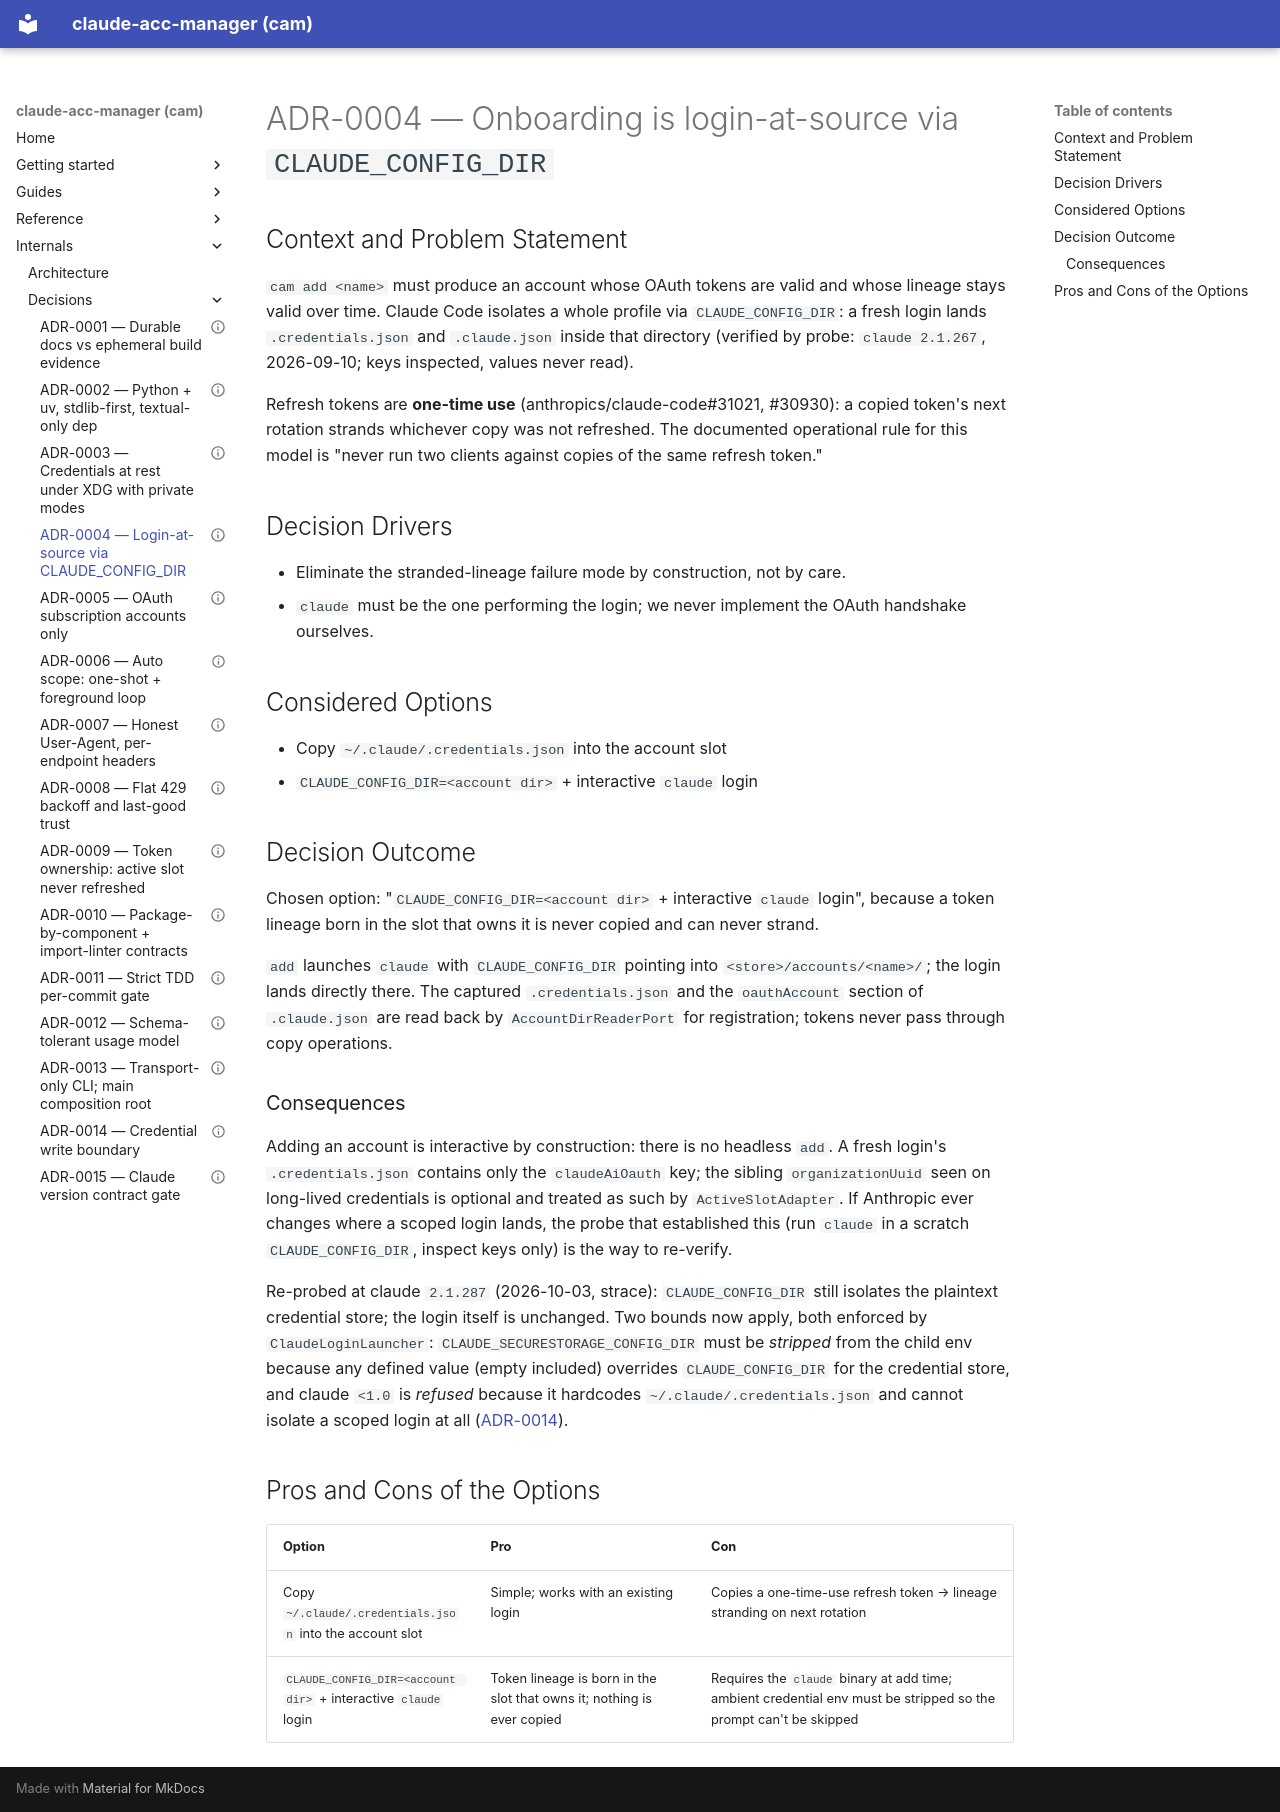

repository: dmenezesgabriel/claude-acc-manager · page: adr/0004-login-at-source-via-claude-config-dir/index.html · generator: mkdocs

---
status: accepted
date: 2026-09-10
---

# ADR-0004 — Onboarding is login-at-source via `CLAUDE_CONFIG_DIR`

## Context and Problem Statement

`cam add <name>` must produce an account whose OAuth tokens are valid and whose lineage stays valid over time. Claude Code isolates a whole profile via `CLAUDE_CONFIG_DIR`: a fresh login lands `.credentials.json` and `.claude.json` inside that directory (verified by probe: `claude 2.1.267`, 2026-09-10; keys inspected, values never read).

Refresh tokens are **one-time use** (anthropics/claude-code#31021, #30930): a copied token's next rotation strands whichever copy was not refreshed. The documented operational rule for this model is "never run two clients against copies of the same refresh token."

## Decision Drivers

- Eliminate the stranded-lineage failure mode by construction, not by care.
- `claude` must be the one performing the login; we never implement the OAuth handshake ourselves.

## Considered Options

- Copy `~/.claude/.credentials.json` into the account slot
- `CLAUDE_CONFIG_DIR=<account dir>` + interactive `claude` login

## Decision Outcome

Chosen option: "`CLAUDE_CONFIG_DIR=<account dir>` + interactive `claude` login", because a token lineage born in the slot that owns it is never copied and can never strand.

`add` launches `claude` with `CLAUDE_CONFIG_DIR` pointing into `<store>/accounts/<name>/`; the login lands directly there. The captured `.credentials.json` and the `oauthAccount` section of `.claude.json` are read back by `AccountDirReaderPort` for registration; tokens never pass through copy operations.

### Consequences

Adding an account is interactive by construction: there is no headless `add`. A fresh login's `.credentials.json` contains only the `claudeAiOauth` key; the sibling `organizationUuid` seen on long-lived credentials is optional and treated as such by `ActiveSlotAdapter`. If Anthropic ever changes where a scoped login lands, the probe that established this (run `claude` in a scratch `CLAUDE_CONFIG_DIR`, inspect keys only) is the way to re-verify.

Re-probed at claude `2.1.287` (2026-10-03, strace): `CLAUDE_CONFIG_DIR` still isolates the plaintext credential store; the login itself is unchanged. Two bounds now apply, both enforced by `ClaudeLoginLauncher`: `CLAUDE_SECURESTORAGE_CONFIG_DIR` must be *stripped* from the child env because any defined value (empty included) overrides `CLAUDE_CONFIG_DIR` for the credential store, and claude `<1.0` is *refused* because it hardcodes `~/.claude/.credentials.json` and cannot isolate a scoped login at all ([ADR-0014](0014-credential-write-boundary.md)).

## Pros and Cons of the Options

| Option | Pro | Con |
| ------ | --- | --- |
| Copy `~/.claude/.credentials.json` into the account slot | Simple; works with an existing login | Copies a one-time-use refresh token → lineage stranding on next rotation |
| `CLAUDE_CONFIG_DIR=<account dir>` + interactive `claude` login | Token lineage is born in the slot that owns it; nothing is ever copied | Requires the `claude` binary at add time; ambient credential env must be stripped so the prompt can't be skipped |
